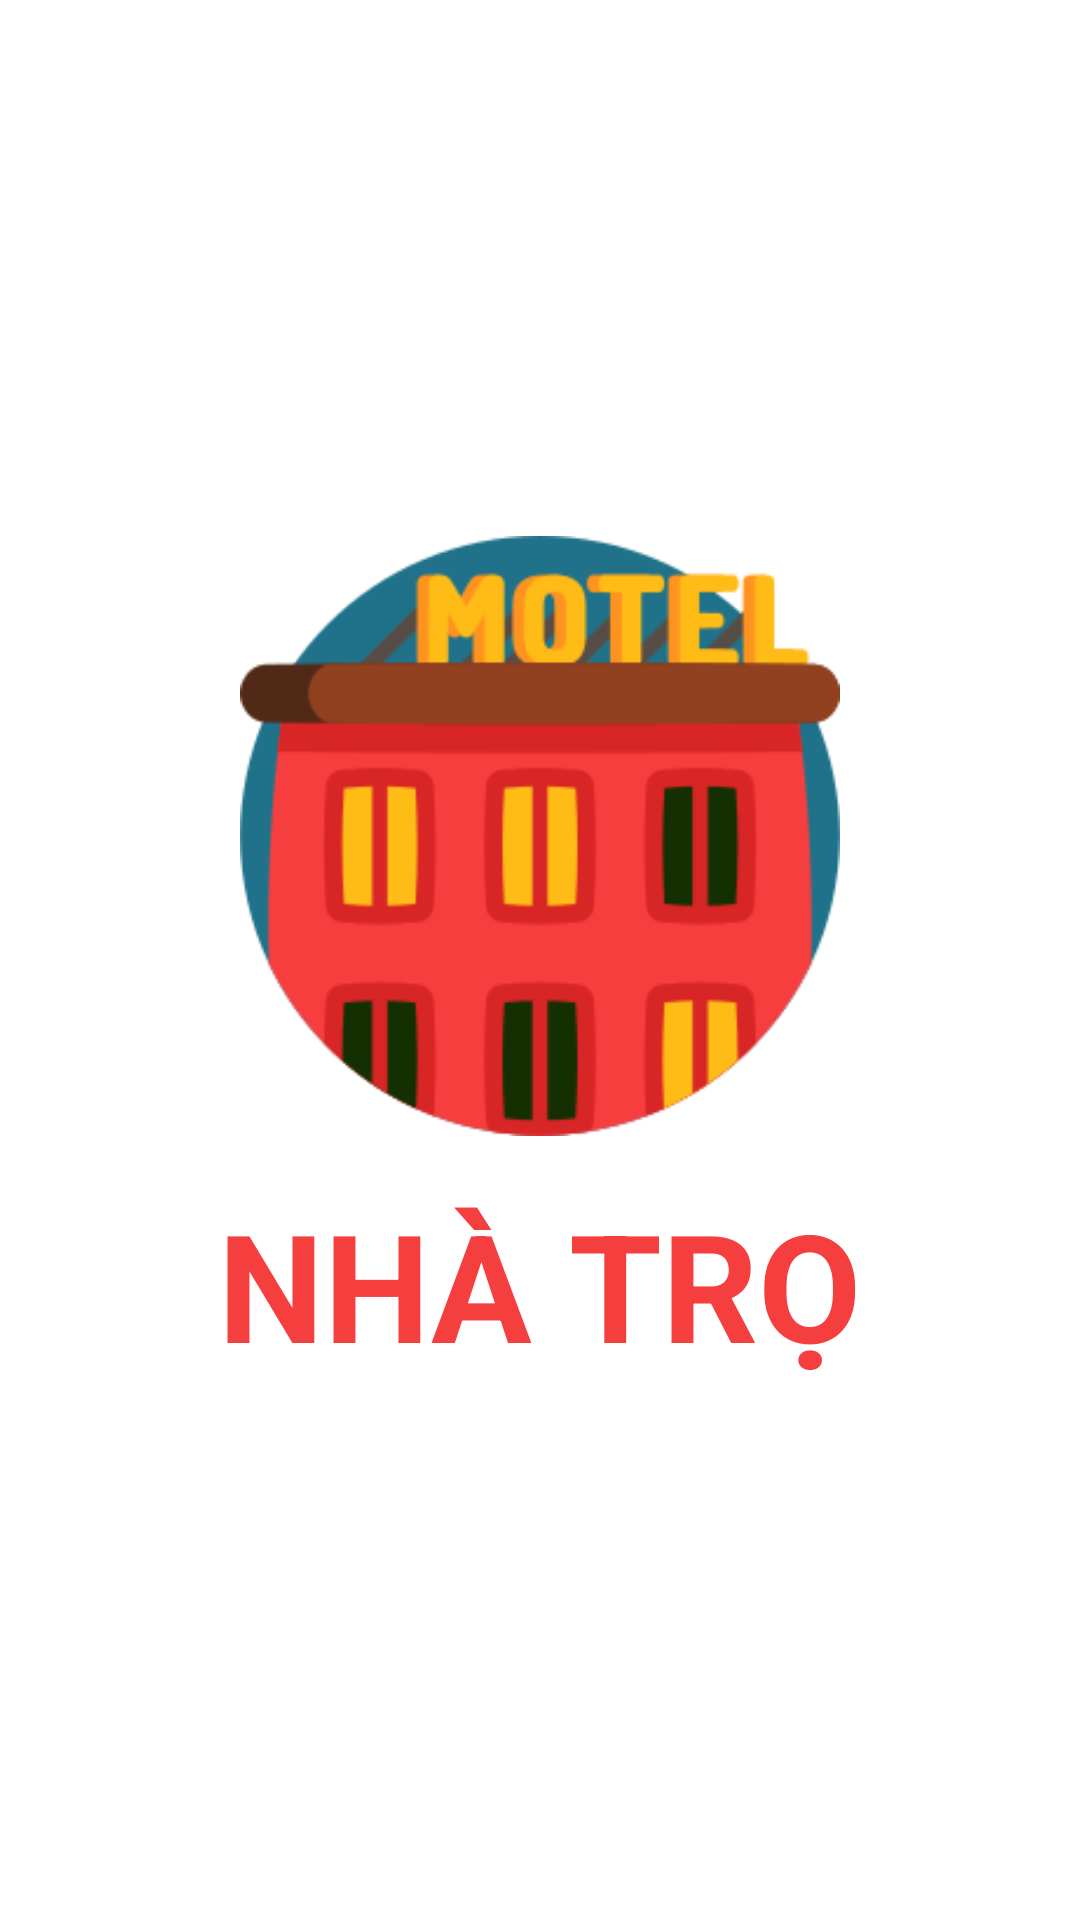

Layout XML and referenced resources for this Android screen:
<!-- AndroidManifest.xml: application theme Theme.Qlnhatro -->
<!-- res/layout/activity_splash.xml -->
<?xml version="1.0" encoding="utf-8"?>
<LinearLayout xmlns:android="http://schemas.android.com/apk/res/android"
    android:id="@+id/splash_root"
    android:layout_width="match_parent"
    android:layout_height="match_parent"
    android:orientation="vertical"
    android:gravity="center"
    android:background="@color/white"
    android:padding="24dp"
    android:layout_marginTop="75dp">

    
    <ImageView
        android:id="@+id/ivSplashLogo"
        android:layout_width="200dp"
        android:layout_height="200dp"
        android:src="@drawable/motel"
        android:contentDescription="@string/desc_splash_logo"
        android:adjustViewBounds="true"
        android:scaleType="centerInside" />

    
    <TextView
        android:id="@+id/tvSplashTitle"
        android:layout_width="wrap_content"
        android:layout_height="wrap_content"
        android:text="NHÀ TRỌ"
        android:textSize="50dp"
        android:textStyle="bold"
        android:textColor="#F53E3E"
        android:layout_marginTop="16dp" />

</LinearLayout>
<!-- resources referenced by this layout -->
<resources>
  <color name="white">#FFFFFFFF</color>
  <!-- drawable motel: png bitmap (drawable, 16265 bytes) -->
  <string name="desc_splash_logo">Icon Nhà trọ</string>
  <style name="Theme.Qlnhatro" parent="Base.Theme.Qlnhatro" />
  <style name="Base.Theme.Qlnhatro" parent="Theme.Material3.DayNight.NoActionBar">
          
          
      </style>
</resources>
